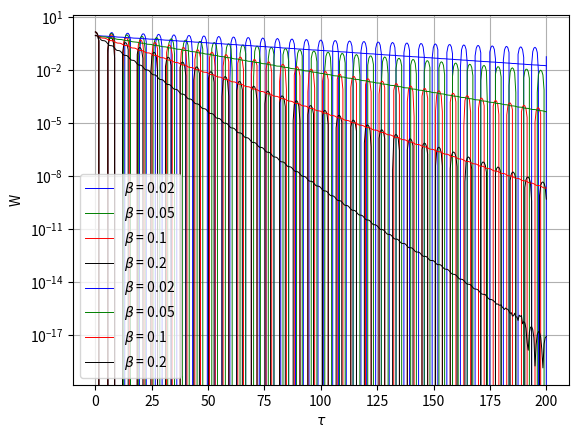

Write Python code to recreate this figure.
import numpy as np
import matplotlib.pyplot as plt
from scipy.integrate import odeint

# napisan s pomocjo primera iz https://docs.scipy.org/doc/scipy/reference/generated/scipy.integrate.odeint.html#scipy.integrate.odeint
def pend(y, t, b, c):
     theta, omega = y
     dydt = [omega, -b*omega - c*np.sin(theta)]
     return dydt

# koeficienti
betas = [0.02, 0.05, 0.1, 0.2]
colors = ['b', 'g', 'r', 'k']
y0 = [1.5, 0.0]
t = np.linspace(0, 200, num=400)

# odmik
for i, beta in enumerate(betas):
    sol = odeint(pend, y0, t, args=(beta, 1))
    plt.plot(t, sol[:, 0], colors[i], label=r'$\beta$ = ' + str(beta), linewidth=0.7)
    plt.legend(loc='best')

plt.xlabel(r'$ \tau $')
plt.ylabel(r'$ \phi $')
plt.grid()
plt.savefig('graf1.pdf')
plt.show()


# energija
for i, beta in enumerate(betas):
    sol = odeint(pend, y0, t, args=(beta, 1))
    e = 0.5*(sol[:, 1]**2) + (1-np.cos(sol[:, 0]))
    plt.semilogy(t, e, colors[i], label=r'$\beta$ = ' + str(beta), linewidth=0.7)
    plt.legend(loc='best')

plt.xlabel(r'$ \tau $')
plt.ylabel("W")
plt.savefig("graf2.pdf")
plt.show()
